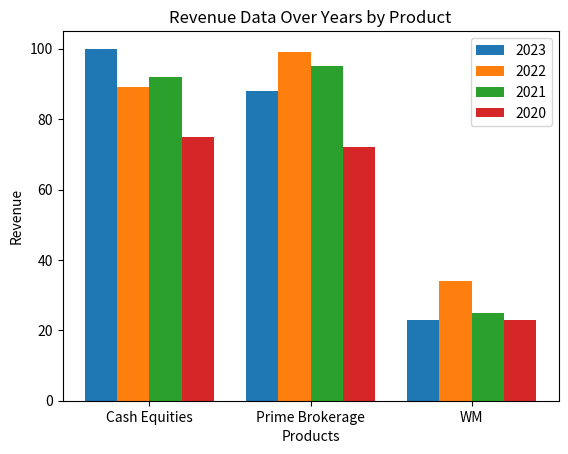

Generate this figure with matplotlib:
import matplotlib.pyplot as plt
import numpy as np

# Data
data = [
    {"Product": "Cash Equities", "Year_2023": 100, "Year_2022": 89, "Year_2021": 92, "Year_2020": 75},
    {"Product": "Prime Brokerage", "Year_2023": 88, "Year_2022": 99, "Year_2021": 95, "Year_2020": 72},
    {"Product": "WM", "Year_2023": 23, "Year_2022": 34, "Year_2021": 25, "Year_2020": 23}
]

# Extract product names and corresponding revenues for each year
products = [item["Product"] for item in data]
revenues_2023 = [item["Year_2023"] for item in data]
revenues_2022 = [item["Year_2022"] for item in data]
revenues_2021 = [item["Year_2021"] for item in data]
revenues_2020 = [item["Year_2020"] for item in data]

# Create an index for each product
index = np.arange(len(products))
bar_width = 0.2  # Width of the bars

# Create bar graphs for each year
plt.bar(index, revenues_2023, width=bar_width, label='2023')
plt.bar(index + bar_width, revenues_2022, width=bar_width, label='2022')
plt.bar(index + 2 * bar_width, revenues_2021, width=bar_width, label='2021')
plt.bar(index + 3 * bar_width, revenues_2020, width=bar_width, label='2020')

# Customize the chart
plt.xlabel('Products')
plt.ylabel('Revenue')
plt.title('Revenue Data Over Years by Product')
plt.xticks(index + 1.5 * bar_width, products)
plt.legend()

# Show the chart
plt.show()
